Run: headless pygame with SDL's dummy video driver; simulated clock (each Clock.tick advances the game by its frame time, no real sleeping); random seed 0; keys injected as events and as key.get_pressed() state; no mouse input.
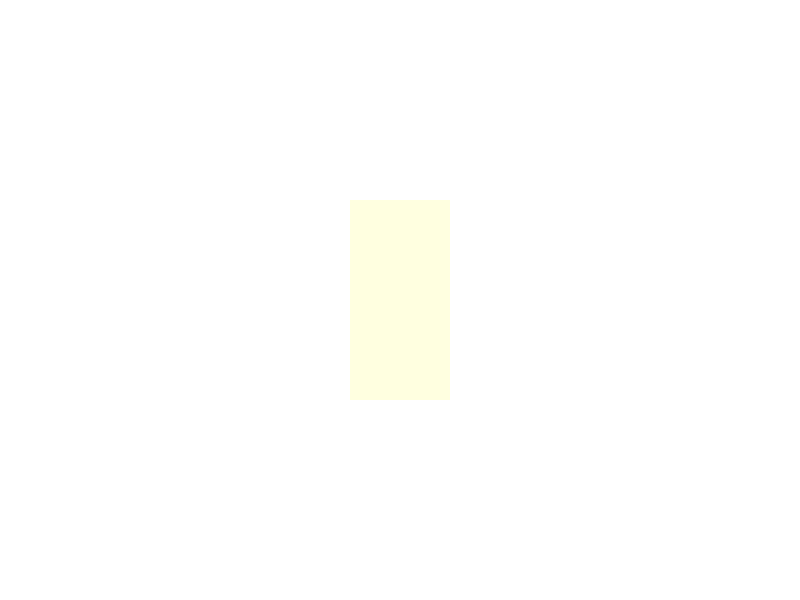
Frame 1 of 4 · flips 1–60 · no input
Frame 2 of 4 · flips 61–180 · tapped SPACE, RETURN · held RIGHT (→), D · screen unchanged from frame 1, image omitted
Frame 3 of 4 · flips 181–300 · held DOWN (↓), S · screen unchanged from frame 2, image omitted
Frame 4 of 4 · flips 301–420 · held LEFT (←), A, UP (↑), W · screen unchanged from frame 3, image omitted

The pygame program that drew these frames:

import pygame
import sys



pygame.init()

screen_width, screen_height = 800, 600


screen = pygame.display.set_mode((screen_width, screen_height))

pygame.display.set_caption("My Pygame")

rect_width, rect_height = 100, 200
rect_x = screen_width / 2 - rect_width / 2
rect_y = screen_height / 2 - rect_height / 2
rect_color = pygame.Color('lightyellow')

while True:
    for event in pygame.event.get():
        print(event)
        if event.type == pygame.QUIT:
            sys.exit()

    screen.fill((255, 255, 255))
    pygame.draw.rect(screen, rect_color, (rect_x, rect_y, rect_width, rect_height))


    pygame.display.update()
